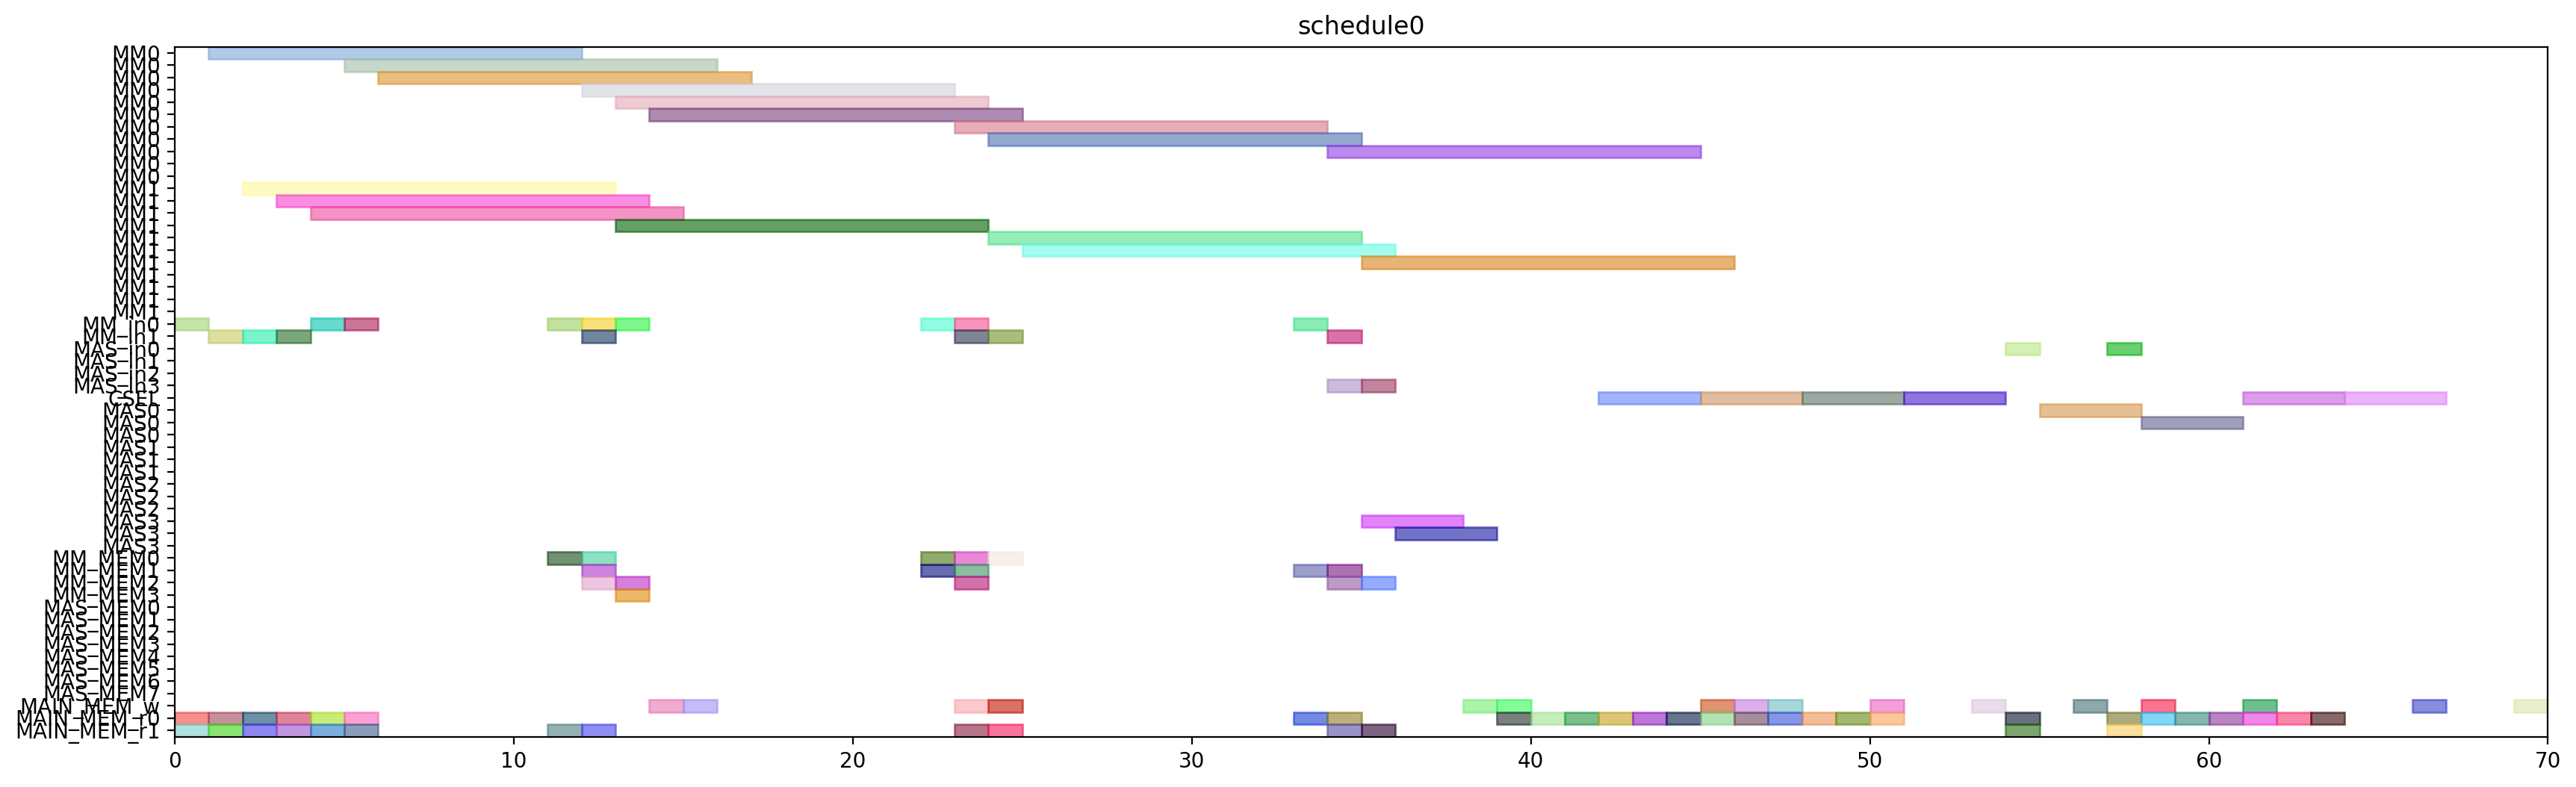

Recreate this plot in Python.
from pyschedule import Scenario, solvers, plotters, alt


def solve():
	horizon = 120
	S = Scenario("schedule0", horizon=horizon)

	# resource
	MM = S.Resources('MM', num=2, size=11)
	MM_in = S.Resources('MM_in', num=2)
	MAS_in = S.Resources('MAS_in', num=4)
	CSEL = S.Resource('CSEL')
	MAS = S.Resources('MAS', num=4, size=3, periods=range(1, horizon))
	MM_MEM = S.Resources('MM_MEM', num=4)
	MAS_MEM = S.Resources('MAS_MEM', num=8)
	MAIN_MEM_w = S.Resource('MAIN_MEM_w', size=1)
	MAIN_MEM_r = S.Resources('MAIN_MEM_r', num=2)

	# result of previous scheduling

	# new tasks
	alpha0 = S.Task('alpha0', length=11, delay_cost=1)
	alpha0 += alt(MM)
	alpha0_in = S.Task('alpha0_in', length=1, delay_cost=1)
	alpha0_in += alt(MM_in)
	S += alpha0_in*MM_in[0]<=alpha0*MM[0]
	S += alpha0_in*MM_in[1]<=alpha0*MM[1]
	alpha0_mem0 = S.Task('alpha0_mem0', length=1, delay_cost=1)
	alpha0_mem0 += MAIN_MEM_r[0]
	S += alpha0_mem0 <= alpha0

	alpha0_mem1 = S.Task('alpha0_mem1', length=1, delay_cost=1)
	alpha0_mem1 += MAIN_MEM_r[1]
	S += alpha0_mem1 <= alpha0

	alpha1 = S.Task('alpha1', length=11, delay_cost=1)
	alpha1 += alt(MM)
	alpha1_in = S.Task('alpha1_in', length=1, delay_cost=1)
	alpha1_in += alt(MM_in)
	S += alpha1_in*MM_in[0]<=alpha1*MM[0]
	S += alpha1_in*MM_in[1]<=alpha1*MM[1]
	alpha1_mem0 = S.Task('alpha1_mem0', length=1, delay_cost=1)
	alpha1_mem0 += MAIN_MEM_r[0]
	S += alpha1_mem0 <= alpha1

	alpha1_mem1 = S.Task('alpha1_mem1', length=1, delay_cost=1)
	alpha1_mem1 += MAIN_MEM_r[1]
	S += alpha1_mem1 <= alpha1

	xit2N0 = S.Task('xit2N0', length=11, delay_cost=1)
	xit2N0 += alt(MM)
	xit2N0_in = S.Task('xit2N0_in', length=1, delay_cost=1)
	xit2N0_in += alt(MM_in)
	S += xit2N0_in*MM_in[0]<=xit2N0*MM[0]
	S += xit2N0_in*MM_in[1]<=xit2N0*MM[1]
	S += 0<xit2N0

	xit2N0_w = S.Task('xit2N0_w', length=1, delay_cost=1)
	xit2N0_w += alt(MAIN_MEM_w)
	S += xit2N0 <= xit2N0_w

	xit2N0_mem0 = S.Task('xit2N0_mem0', length=1, delay_cost=1)
	xit2N0_mem0 += MAIN_MEM_r[0]
	S += xit2N0_mem0 <= xit2N0

	xit2N0_mem1 = S.Task('xit2N0_mem1', length=1, delay_cost=1)
	xit2N0_mem1 += MAIN_MEM_r[1]
	S += xit2N0_mem1 <= xit2N0

	xit2N1 = S.Task('xit2N1', length=11, delay_cost=1)
	xit2N1 += alt(MM)
	xit2N1_in = S.Task('xit2N1_in', length=1, delay_cost=1)
	xit2N1_in += alt(MM_in)
	S += xit2N1_in*MM_in[0]<=xit2N1*MM[0]
	S += xit2N1_in*MM_in[1]<=xit2N1*MM[1]
	S += 0<xit2N1

	xit2N1_w = S.Task('xit2N1_w', length=1, delay_cost=1)
	xit2N1_w += alt(MAIN_MEM_w)
	S += xit2N1 <= xit2N1_w

	xit2N1_mem0 = S.Task('xit2N1_mem0', length=1, delay_cost=1)
	xit2N1_mem0 += MAIN_MEM_r[0]
	S += xit2N1_mem0 <= xit2N1

	xit2N1_mem1 = S.Task('xit2N1_mem1', length=1, delay_cost=1)
	xit2N1_mem1 += MAIN_MEM_r[1]
	S += xit2N1_mem1 <= xit2N1

	t30 = S.Task('t30', length=11, delay_cost=1)
	t30 += alt(MM)
	t30_in = S.Task('t30_in', length=1, delay_cost=1)
	t30_in += alt(MM_in)
	S += t30_in*MM_in[0]<=t30*MM[0]
	S += t30_in*MM_in[1]<=t30*MM[1]
	t30_mem0 = S.Task('t30_mem0', length=1, delay_cost=1)
	t30_mem0 += MAIN_MEM_r[0]
	S += t30_mem0 <= t30

	t30_mem1 = S.Task('t30_mem1', length=1, delay_cost=1)
	t30_mem1 += MAIN_MEM_r[1]
	S += t30_mem1 <= t30

	t31 = S.Task('t31', length=11, delay_cost=1)
	t31 += alt(MM)
	t31_in = S.Task('t31_in', length=1, delay_cost=1)
	t31_in += alt(MM_in)
	S += t31_in*MM_in[0]<=t31*MM[0]
	S += t31_in*MM_in[1]<=t31*MM[1]
	t31_mem0 = S.Task('t31_mem0', length=1, delay_cost=1)
	t31_mem0 += MAIN_MEM_r[0]
	S += t31_mem0 <= t31

	t31_mem1 = S.Task('t31_mem1', length=1, delay_cost=1)
	t31_mem1 += MAIN_MEM_r[1]
	S += t31_mem1 <= t31

	alphaD0 = S.Task('alphaD0', length=11, delay_cost=1)
	alphaD0 += alt(MM)
	alphaD0_in = S.Task('alphaD0_in', length=1, delay_cost=1)
	alphaD0_in += alt(MM_in)
	S += alphaD0_in*MM_in[0]<=alphaD0*MM[0]
	S += alphaD0_in*MM_in[1]<=alphaD0*MM[1]
	S += 0<alphaD0

	alphaD0_w = S.Task('alphaD0_w', length=1, delay_cost=1)
	alphaD0_w += alt(MAIN_MEM_w)
	S += alphaD0 <= alphaD0_w

	alphaD0_mem0 = S.Task('alphaD0_mem0', length=1, delay_cost=1)
	alphaD0_mem0 += alt(MM_MEM)
	S += (alpha0*MM[0])-1 < alphaD0_mem0*MM_MEM[0]
	S += (alpha0*MM[1])-1 < alphaD0_mem0*MM_MEM[2]
	S += alphaD0_mem0 <= alphaD0

	alphaD0_mem1 = S.Task('alphaD0_mem1', length=1, delay_cost=1)
	alphaD0_mem1 += MAIN_MEM_r[1]
	S += alphaD0_mem1 <= alphaD0

	alphaD1 = S.Task('alphaD1', length=11, delay_cost=1)
	alphaD1 += alt(MM)
	alphaD1_in = S.Task('alphaD1_in', length=1, delay_cost=1)
	alphaD1_in += alt(MM_in)
	S += alphaD1_in*MM_in[0]<=alphaD1*MM[0]
	S += alphaD1_in*MM_in[1]<=alphaD1*MM[1]
	S += 0<alphaD1

	alphaD1_w = S.Task('alphaD1_w', length=1, delay_cost=1)
	alphaD1_w += alt(MAIN_MEM_w)
	S += alphaD1 <= alphaD1_w

	alphaD1_mem0 = S.Task('alphaD1_mem0', length=1, delay_cost=1)
	alphaD1_mem0 += alt(MM_MEM)
	S += (alpha1*MM[0])-1 < alphaD1_mem0*MM_MEM[0]
	S += (alpha1*MM[1])-1 < alphaD1_mem0*MM_MEM[2]
	S += alphaD1_mem0 <= alphaD1

	alphaD1_mem1 = S.Task('alphaD1_mem1', length=1, delay_cost=1)
	alphaD1_mem1 += MAIN_MEM_r[1]
	S += alphaD1_mem1 <= alphaD1

	alpha20 = S.Task('alpha20', length=11, delay_cost=1)
	alpha20 += alt(MM)
	alpha20_in = S.Task('alpha20_in', length=1, delay_cost=1)
	alpha20_in += alt(MM_in)
	S += alpha20_in*MM_in[0]<=alpha20*MM[0]
	S += alpha20_in*MM_in[1]<=alpha20*MM[1]
	alpha20_mem0 = S.Task('alpha20_mem0', length=1, delay_cost=1)
	alpha20_mem0 += alt(MM_MEM)
	S += (alpha0*MM[0])-1 < alpha20_mem0*MM_MEM[0]
	S += (alpha0*MM[1])-1 < alpha20_mem0*MM_MEM[2]
	S += alpha20_mem0 <= alpha20

	alpha20_mem1 = S.Task('alpha20_mem1', length=1, delay_cost=1)
	alpha20_mem1 += alt(MM_MEM)
	S += (alpha0*MM[0])-1 < alpha20_mem1*MM_MEM[1]
	S += (alpha0*MM[1])-1 < alpha20_mem1*MM_MEM[3]
	S += alpha20_mem1 <= alpha20

	alpha21 = S.Task('alpha21', length=11, delay_cost=1)
	alpha21 += alt(MM)
	alpha21_in = S.Task('alpha21_in', length=1, delay_cost=1)
	alpha21_in += alt(MM_in)
	S += alpha21_in*MM_in[0]<=alpha21*MM[0]
	S += alpha21_in*MM_in[1]<=alpha21*MM[1]
	alpha21_mem0 = S.Task('alpha21_mem0', length=1, delay_cost=1)
	alpha21_mem0 += alt(MM_MEM)
	S += (alpha1*MM[0])-1 < alpha21_mem0*MM_MEM[0]
	S += (alpha1*MM[1])-1 < alpha21_mem0*MM_MEM[2]
	S += alpha21_mem0 <= alpha21

	alpha21_mem1 = S.Task('alpha21_mem1', length=1, delay_cost=1)
	alpha21_mem1 += alt(MM_MEM)
	S += (alpha1*MM[0])-1 < alpha21_mem1*MM_MEM[1]
	S += (alpha1*MM[1])-1 < alpha21_mem1*MM_MEM[3]
	S += alpha21_mem1 <= alpha21

	alpha2V0 = S.Task('alpha2V0', length=11, delay_cost=1)
	alpha2V0 += alt(MM)
	alpha2V0_in = S.Task('alpha2V0_in', length=1, delay_cost=1)
	alpha2V0_in += alt(MM_in)
	S += alpha2V0_in*MM_in[0]<=alpha2V0*MM[0]
	S += alpha2V0_in*MM_in[1]<=alpha2V0*MM[1]
	alpha2V0_mem0 = S.Task('alpha2V0_mem0', length=1, delay_cost=1)
	alpha2V0_mem0 += alt(MM_MEM)
	S += (alpha20*MM[0])-1 < alpha2V0_mem0*MM_MEM[0]
	S += (alpha20*MM[1])-1 < alpha2V0_mem0*MM_MEM[2]
	S += alpha2V0_mem0 <= alpha2V0

	alpha2V0_mem1 = S.Task('alpha2V0_mem1', length=1, delay_cost=1)
	alpha2V0_mem1 += MAIN_MEM_r[1]
	S += alpha2V0_mem1 <= alpha2V0

	alpha2V1 = S.Task('alpha2V1', length=11, delay_cost=1)
	alpha2V1 += alt(MM)
	alpha2V1_in = S.Task('alpha2V1_in', length=1, delay_cost=1)
	alpha2V1_in += alt(MM_in)
	S += alpha2V1_in*MM_in[0]<=alpha2V1*MM[0]
	S += alpha2V1_in*MM_in[1]<=alpha2V1*MM[1]
	alpha2V1_mem0 = S.Task('alpha2V1_mem0', length=1, delay_cost=1)
	alpha2V1_mem0 += alt(MM_MEM)
	S += (alpha21*MM[0])-1 < alpha2V1_mem0*MM_MEM[0]
	S += (alpha21*MM[1])-1 < alpha2V1_mem0*MM_MEM[2]
	S += alpha2V1_mem0 <= alpha2V1

	alpha2V1_mem1 = S.Task('alpha2V1_mem1', length=1, delay_cost=1)
	alpha2V1_mem1 += MAIN_MEM_r[1]
	S += alpha2V1_mem1 <= alpha2V1

	t3alphaD0 = S.Task('t3alphaD0', length=11, delay_cost=1)
	t3alphaD0 += alt(MM)
	t3alphaD0_in = S.Task('t3alphaD0_in', length=1, delay_cost=1)
	t3alphaD0_in += alt(MM_in)
	S += t3alphaD0_in*MM_in[0]<=t3alphaD0*MM[0]
	S += t3alphaD0_in*MM_in[1]<=t3alphaD0*MM[1]
	t3alphaD0_mem0 = S.Task('t3alphaD0_mem0', length=1, delay_cost=1)
	t3alphaD0_mem0 += alt(MM_MEM)
	S += (t30*MM[0])-1 < t3alphaD0_mem0*MM_MEM[0]
	S += (t30*MM[1])-1 < t3alphaD0_mem0*MM_MEM[2]
	S += t3alphaD0_mem0 <= t3alphaD0

	t3alphaD0_mem1 = S.Task('t3alphaD0_mem1', length=1, delay_cost=1)
	t3alphaD0_mem1 += alt(MM_MEM)
	S += (alphaD0*MM[0])-1 < t3alphaD0_mem1*MM_MEM[1]
	S += (alphaD0*MM[1])-1 < t3alphaD0_mem1*MM_MEM[3]
	S += t3alphaD0_mem1 <= t3alphaD0

	t3alphaD1 = S.Task('t3alphaD1', length=11, delay_cost=1)
	t3alphaD1 += alt(MM)
	t3alphaD1_in = S.Task('t3alphaD1_in', length=1, delay_cost=1)
	t3alphaD1_in += alt(MM_in)
	S += t3alphaD1_in*MM_in[0]<=t3alphaD1*MM[0]
	S += t3alphaD1_in*MM_in[1]<=t3alphaD1*MM[1]
	t3alphaD1_mem0 = S.Task('t3alphaD1_mem0', length=1, delay_cost=1)
	t3alphaD1_mem0 += alt(MM_MEM)
	S += (t31*MM[0])-1 < t3alphaD1_mem0*MM_MEM[0]
	S += (t31*MM[1])-1 < t3alphaD1_mem0*MM_MEM[2]
	S += t3alphaD1_mem0 <= t3alphaD1

	t3alphaD1_mem1 = S.Task('t3alphaD1_mem1', length=1, delay_cost=1)
	t3alphaD1_mem1 += alt(MM_MEM)
	S += (alphaD1*MM[0])-1 < t3alphaD1_mem1*MM_MEM[1]
	S += (alphaD1*MM[1])-1 < t3alphaD1_mem1*MM_MEM[3]
	S += t3alphaD1_mem1 <= t3alphaD1

	y20 = S.Task('y20', length=11, delay_cost=1)
	y20 += alt(MM)
	y20_in = S.Task('y20_in', length=1, delay_cost=1)
	y20_in += alt(MM_in)
	S += y20_in*MM_in[0]<=y20*MM[0]
	S += y20_in*MM_in[1]<=y20*MM[1]
	S += 0<y20

	y20_w = S.Task('y20_w', length=1, delay_cost=1)
	y20_w += alt(MAIN_MEM_w)
	S += y20 <= y20_w

	y20_mem0 = S.Task('y20_mem0', length=1, delay_cost=1)
	y20_mem0 += MAIN_MEM_r[0]
	S += y20_mem0 <= y20

	y20_mem1 = S.Task('y20_mem1', length=1, delay_cost=1)
	y20_mem1 += alt(MM_MEM)
	S += (t3alphaD0*MM[0])-1 < y20_mem1*MM_MEM[1]
	S += (t3alphaD0*MM[1])-1 < y20_mem1*MM_MEM[3]
	S += y20_mem1 <= y20

	y21 = S.Task('y21', length=11, delay_cost=1)
	y21 += alt(MM)
	y21_in = S.Task('y21_in', length=1, delay_cost=1)
	y21_in += alt(MM_in)
	S += y21_in*MM_in[0]<=y21*MM[0]
	S += y21_in*MM_in[1]<=y21*MM[1]
	S += 0<y21

	y21_w = S.Task('y21_w', length=1, delay_cost=1)
	y21_w += alt(MAIN_MEM_w)
	S += y21 <= y21_w

	y21_mem0 = S.Task('y21_mem0', length=1, delay_cost=1)
	y21_mem0 += MAIN_MEM_r[0]
	S += y21_mem0 <= y21

	y21_mem1 = S.Task('y21_mem1', length=1, delay_cost=1)
	y21_mem1 += alt(MM_MEM)
	S += (t3alphaD1*MM[0])-1 < y21_mem1*MM_MEM[1]
	S += (t3alphaD1*MM[1])-1 < y21_mem1*MM_MEM[3]
	S += y21_mem1 <= y21

	alpha2V_U0 = S.Task('alpha2V_U0', length=3, delay_cost=1)
	alpha2V_U0 += alt(MAS)
	alpha2V_U0_in = S.Task('alpha2V_U0_in', length=1, delay_cost=1)
	alpha2V_U0_in += alt(MAS_in)
	S += alpha2V_U0_in*MAS_in[0]<=alpha2V_U0*MAS[0]

	S += alpha2V_U0_in*MAS_in[1]<=alpha2V_U0*MAS[1]

	S += alpha2V_U0_in*MAS_in[2]<=alpha2V_U0*MAS[2]

	S += alpha2V_U0_in*MAS_in[3]<=alpha2V_U0*MAS[3]

	S += 0<alpha2V_U0

	alpha2V_U0_w = S.Task('alpha2V_U0_w', length=1, delay_cost=1)
	alpha2V_U0_w += alt(MAIN_MEM_w)
	S += alpha2V_U0 <= alpha2V_U0_w

	alpha2V_U0_mem0 = S.Task('alpha2V_U0_mem0', length=1, delay_cost=1)
	alpha2V_U0_mem0 += alt(MM_MEM)
	S += (alpha2V0*MM[0])-1 < alpha2V_U0_mem0*MM_MEM[0]
	S += (alpha2V0*MM[1])-1 < alpha2V_U0_mem0*MM_MEM[2]
	S += alpha2V_U0_mem0 <= alpha2V_U0

	alpha2V_U0_mem1 = S.Task('alpha2V_U0_mem1', length=1, delay_cost=1)
	alpha2V_U0_mem1 += MAIN_MEM_r[1]
	S += alpha2V_U0_mem1 <= alpha2V_U0

	alpha2V_U1 = S.Task('alpha2V_U1', length=3, delay_cost=1)
	alpha2V_U1 += alt(MAS)
	alpha2V_U1_in = S.Task('alpha2V_U1_in', length=1, delay_cost=1)
	alpha2V_U1_in += alt(MAS_in)
	S += alpha2V_U1_in*MAS_in[0]<=alpha2V_U1*MAS[0]

	S += alpha2V_U1_in*MAS_in[1]<=alpha2V_U1*MAS[1]

	S += alpha2V_U1_in*MAS_in[2]<=alpha2V_U1*MAS[2]

	S += alpha2V_U1_in*MAS_in[3]<=alpha2V_U1*MAS[3]

	S += 0<alpha2V_U1

	alpha2V_U1_w = S.Task('alpha2V_U1_w', length=1, delay_cost=1)
	alpha2V_U1_w += alt(MAIN_MEM_w)
	S += alpha2V_U1 <= alpha2V_U1_w

	alpha2V_U1_mem0 = S.Task('alpha2V_U1_mem0', length=1, delay_cost=1)
	alpha2V_U1_mem0 += alt(MM_MEM)
	S += (alpha2V1*MM[0])-1 < alpha2V_U1_mem0*MM_MEM[0]
	S += (alpha2V1*MM[1])-1 < alpha2V_U1_mem0*MM_MEM[2]
	S += alpha2V_U1_mem0 <= alpha2V_U1

	alpha2V_U1_mem1 = S.Task('alpha2V_U1_mem1', length=1, delay_cost=1)
	alpha2V_U1_mem1 += MAIN_MEM_r[1]
	S += alpha2V_U1_mem1 <= alpha2V_U1

	X0 = S.Task('X0', length=3, delay_cost=1)
	X0 += alt(CSEL)

	X0_w = S.Task('X0_w', length=1, delay_cost=1)
	X0_w += alt(MAIN_MEM_w)
	S += X0+2 <= X0_w

	X0_mem0 = S.Task('X0_mem0', length=1, delay_cost=1)
	X0_mem0 += MAIN_MEM_r[0]
	S += alpha2V_U0_w < X0_mem0
	S += X0_mem0+ 2 <= X0

	X0_mem1 = S.Task('X0_mem1', length=1, delay_cost=1)
	X0_mem1 += MAIN_MEM_r[0]
	S += xit2N0_w < X0_mem1
	S += X0_mem1+ 1 <= X0

	X0_mem2 = S.Task('X0_mem2', length=1, delay_cost=1)
	X0_mem2 += MAIN_MEM_r[0]
	S += X0_mem2+ 0 <= X0

	X1 = S.Task('X1', length=3, delay_cost=1)
	X1 += alt(CSEL)

	X1_w = S.Task('X1_w', length=1, delay_cost=1)
	X1_w += alt(MAIN_MEM_w)
	S += X1+2 <= X1_w

	X1_mem0 = S.Task('X1_mem0', length=1, delay_cost=1)
	X1_mem0 += MAIN_MEM_r[0]
	S += alpha2V_U1_w < X1_mem0
	S += X1_mem0+ 2 <= X1

	X1_mem1 = S.Task('X1_mem1', length=1, delay_cost=1)
	X1_mem1 += MAIN_MEM_r[0]
	S += xit2N1_w < X1_mem1
	S += X1_mem1+ 1 <= X1

	X1_mem2 = S.Task('X1_mem2', length=1, delay_cost=1)
	X1_mem2 += MAIN_MEM_r[0]
	S += X1_mem2+ 0 <= X1

	y0 = S.Task('y0', length=3, delay_cost=1)
	y0 += alt(CSEL)

	y0_w = S.Task('y0_w', length=1, delay_cost=1)
	y0_w += alt(MAIN_MEM_w)
	S += y0+2 <= y0_w

	y0_mem0 = S.Task('y0_mem0', length=1, delay_cost=1)
	y0_mem0 += MAIN_MEM_r[0]
	S += alpha2V_U0_w < y0_mem0
	S += y0_mem0+ 2 <= y0

	y0_mem1 = S.Task('y0_mem1', length=1, delay_cost=1)
	y0_mem1 += MAIN_MEM_r[0]
	S += y20_w < y0_mem1
	S += y0_mem1+ 1 <= y0

	y0_mem2 = S.Task('y0_mem2', length=1, delay_cost=1)
	y0_mem2 += MAIN_MEM_r[0]
	S += alphaD0_w < y0_mem2
	S += y0_mem2+ 0 <= y0

	y1 = S.Task('y1', length=3, delay_cost=1)
	y1 += alt(CSEL)

	y1_w = S.Task('y1_w', length=1, delay_cost=1)
	y1_w += alt(MAIN_MEM_w)
	S += y1+2 <= y1_w

	y1_mem0 = S.Task('y1_mem0', length=1, delay_cost=1)
	y1_mem0 += MAIN_MEM_r[0]
	S += alpha2V_U1_w < y1_mem0
	S += y1_mem0+ 2 <= y1

	y1_mem1 = S.Task('y1_mem1', length=1, delay_cost=1)
	y1_mem1 += MAIN_MEM_r[0]
	S += y21_w < y1_mem1
	S += y1_mem1+ 1 <= y1

	y1_mem2 = S.Task('y1_mem2', length=1, delay_cost=1)
	y1_mem2 += MAIN_MEM_r[0]
	S += alphaD1_w < y1_mem2
	S += y1_mem2+ 0 <= y1

	y_alt0 = S.Task('y_alt0', length=3, delay_cost=1)
	y_alt0 += alt(MAS)
	y_alt0_in = S.Task('y_alt0_in', length=1, delay_cost=1)
	y_alt0_in += alt(MAS_in)
	S += y_alt0_in*MAS_in[0]<=y_alt0*MAS[0]

	S += y_alt0_in*MAS_in[1]<=y_alt0*MAS[1]

	S += y_alt0_in*MAS_in[2]<=y_alt0*MAS[2]

	S += y_alt0_in*MAS_in[3]<=y_alt0*MAS[3]

	S += 0<y_alt0

	y_alt0_w = S.Task('y_alt0_w', length=1, delay_cost=1)
	y_alt0_w += alt(MAIN_MEM_w)
	S += y_alt0 <= y_alt0_w

	y_alt0_mem0 = S.Task('y_alt0_mem0', length=1, delay_cost=1)
	y_alt0_mem0 += MAIN_MEM_r[0]
	S += y_alt0_mem0 <= y_alt0

	y_alt0_mem1 = S.Task('y_alt0_mem1', length=1, delay_cost=1)
	y_alt0_mem1 += MAIN_MEM_r[1]
	S += y0_w < y_alt0_mem1
	S += y_alt0_mem1 <= y_alt0

	y_alt1 = S.Task('y_alt1', length=3, delay_cost=1)
	y_alt1 += alt(MAS)
	y_alt1_in = S.Task('y_alt1_in', length=1, delay_cost=1)
	y_alt1_in += alt(MAS_in)
	S += y_alt1_in*MAS_in[0]<=y_alt1*MAS[0]

	S += y_alt1_in*MAS_in[1]<=y_alt1*MAS[1]

	S += y_alt1_in*MAS_in[2]<=y_alt1*MAS[2]

	S += y_alt1_in*MAS_in[3]<=y_alt1*MAS[3]

	S += 0<y_alt1

	y_alt1_w = S.Task('y_alt1_w', length=1, delay_cost=1)
	y_alt1_w += alt(MAIN_MEM_w)
	S += y_alt1 <= y_alt1_w

	y_alt1_mem0 = S.Task('y_alt1_mem0', length=1, delay_cost=1)
	y_alt1_mem0 += MAIN_MEM_r[0]
	S += y_alt1_mem0 <= y_alt1

	y_alt1_mem1 = S.Task('y_alt1_mem1', length=1, delay_cost=1)
	y_alt1_mem1 += MAIN_MEM_r[1]
	S += y1_w < y_alt1_mem1
	S += y_alt1_mem1 <= y_alt1

	Y0 = S.Task('Y0', length=3, delay_cost=1)
	Y0 += alt(CSEL)

	Y0_w = S.Task('Y0_w', length=1, delay_cost=1)
	Y0_w += alt(MAIN_MEM_w)
	S += Y0+2 <= Y0_w

	Y0_mem0 = S.Task('Y0_mem0', length=1, delay_cost=1)
	Y0_mem0 += MAIN_MEM_r[0]
	S += Y0_mem0+ 2 <= Y0

	Y0_mem1 = S.Task('Y0_mem1', length=1, delay_cost=1)
	Y0_mem1 += MAIN_MEM_r[0]
	S += y0_w < Y0_mem1
	S += Y0_mem1+ 1 <= Y0

	Y0_mem2 = S.Task('Y0_mem2', length=1, delay_cost=1)
	Y0_mem2 += MAIN_MEM_r[0]
	S += y_alt0_w < Y0_mem2
	S += Y0_mem2+ 0 <= Y0

	Y1 = S.Task('Y1', length=3, delay_cost=1)
	Y1 += alt(CSEL)

	Y1_w = S.Task('Y1_w', length=1, delay_cost=1)
	Y1_w += alt(MAIN_MEM_w)
	S += Y1+2 <= Y1_w

	Y1_mem0 = S.Task('Y1_mem0', length=1, delay_cost=1)
	Y1_mem0 += MAIN_MEM_r[0]
	S += Y1_mem0+ 2 <= Y1

	Y1_mem1 = S.Task('Y1_mem1', length=1, delay_cost=1)
	Y1_mem1 += MAIN_MEM_r[0]
	S += y1_w < Y1_mem1
	S += Y1_mem1+ 1 <= Y1

	Y1_mem2 = S.Task('Y1_mem2', length=1, delay_cost=1)
	Y1_mem2 += MAIN_MEM_r[0]
	S += y_alt1_w < Y1_mem2
	S += Y1_mem2+ 0 <= Y1

	solvers.mip.solve(S,msg=1,kind='CPLEX',ratio_gap=1.01)

	solution = [['hoge']*len(S.solution()[1]) for i in range(len(S.solution()))]
	for i in range(len(S.solution())):
		for j in range(len(S.solution()[i])):
			solution[i][j]=str(S.solution()[i][j])
	print(solution)

	cycles = int(solution[-1][3])

	pic_file_name = "/mnt/rose/usr1/fukuda/ABE/multiRAM_multiMAS_16mux/scheduling_result/stage11MM2_stage3MAS4/2xSSWU_AFTER_EXP/schedule0.png"
	if(S.solution() != []):
		plotters.matplotlib.plot(S,img_filename=pic_file_name, show_task_labels=False, fig_size=(cycles*0.25+3, 6))

	return solution
